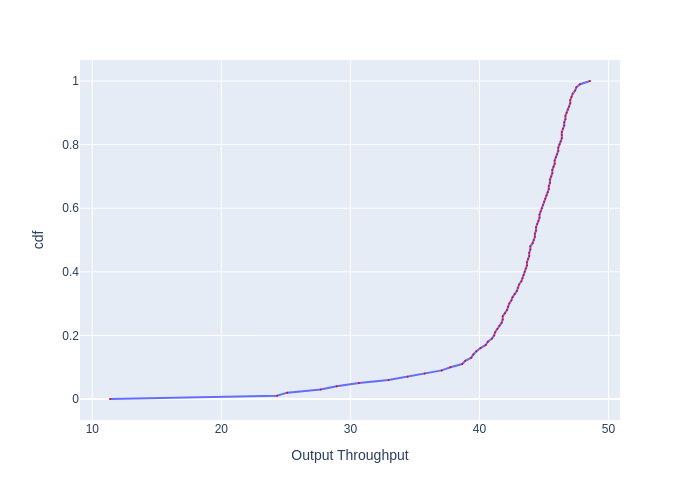

Data behind this chart, as committed beside it:
, cdf, Output Throughput
0, 0.0, 11.37
1, 0.01, 24.31
2, 0.02, 25.1
3, 0.03, 27.69
4, 0.04, 28.93
5, 0.05, 30.66
6, 0.06, 32.95
7, 0.07, 34.43
8, 0.08, 35.77
9, 0.09, 37.08
10, 0.1, 37.75
11, 0.11, 38.67
12, 0.12, 38.9
13, 0.13, 39.37
14, 0.14, 39.53
15, 0.15, 39.77
16, 0.16, 40.08
17, 0.17, 40.49
18, 0.18, 40.65
19, 0.19, 40.98
20, 0.2, 41.14
21, 0.21, 41.22
22, 0.22, 41.39
23, 0.23, 41.55
24, 0.24, 41.72
25, 0.25, 41.8
26, 0.26, 41.8
27, 0.27, 41.97
28, 0.28, 42.14
29, 0.29, 42.22
30, 0.3, 42.31
31, 0.31, 42.48
32, 0.32, 42.56
33, 0.33, 42.73
34, 0.34, 42.91
35, 0.35, 42.99
36, 0.36, 43.08
37, 0.37, 43.25
38, 0.38, 43.34
39, 0.39, 43.42
40, 0.4, 43.51
41, 0.41, 43.6
42, 0.42, 43.68
43, 0.43, 43.68
44, 0.44, 43.77
45, 0.45, 43.86
46, 0.46, 43.86
47, 0.47, 43.95
48, 0.48, 43.95
49, 0.49, 44.12
50, 0.5, 44.21
51, 0.51, 44.3
52, 0.52, 44.3
53, 0.53, 44.39
54, 0.54, 44.39
55, 0.55, 44.48
56, 0.56, 44.57
57, 0.57, 44.66
58, 0.58, 44.66
59, 0.59, 44.75
... 41 more rows
